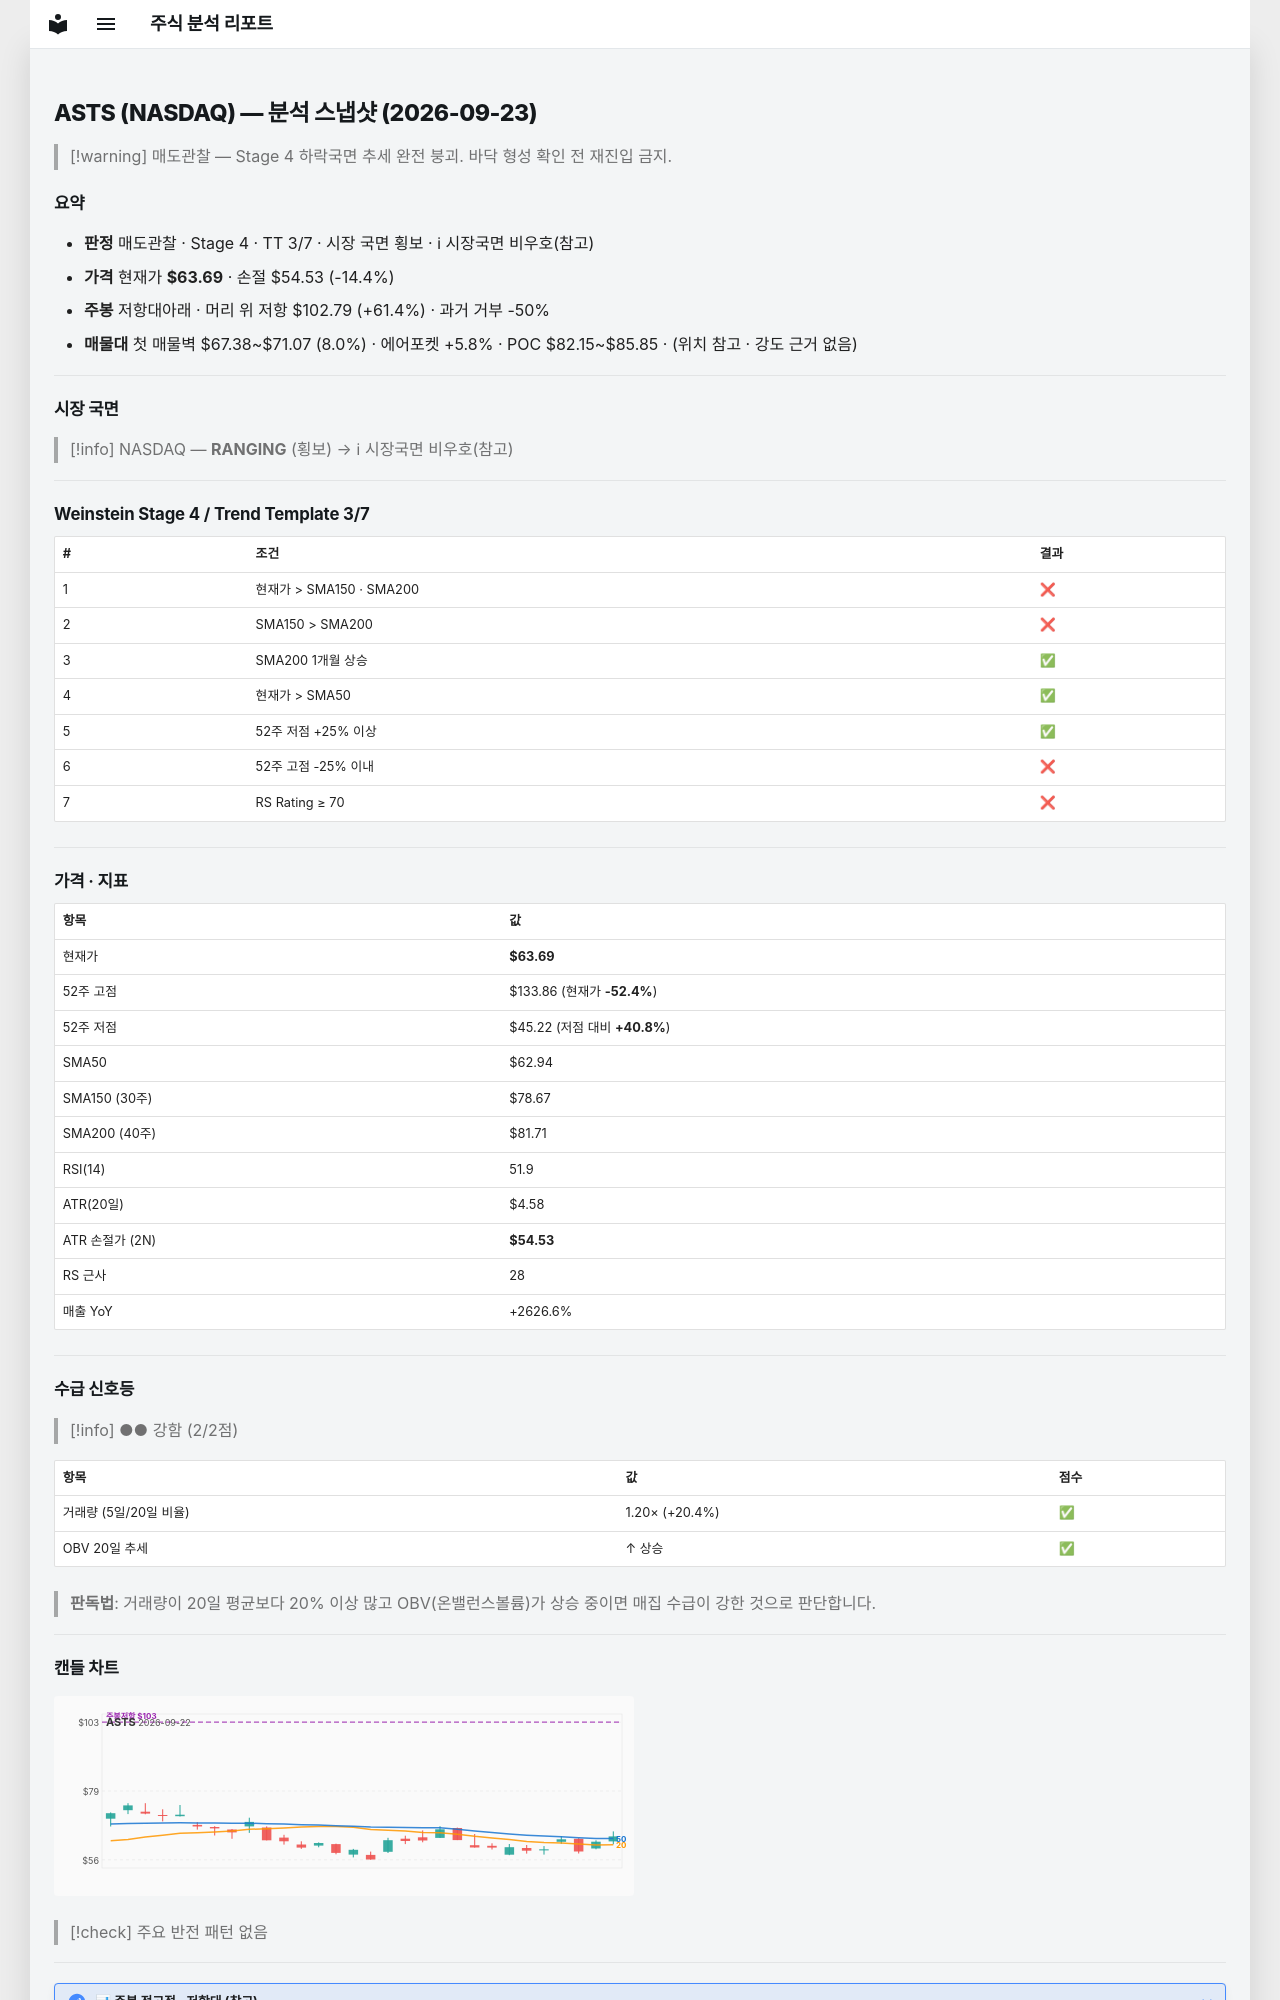

repository: soloandco/stock-reports · page: snapshots/ASTS-2026-09-23/index.html · generator: mkdocs

---
type: analysis-snapshot
title: ASTS 분석 스냅샷
ticker: ASTS
market: NASDAQ
created: 2026-09-23
updated: 2026-09-23
bar-date: 2026-09-22
verdict: 매도관찰
real-rr: 4.27
sma50-gap-pct: 1.2
weekly-position: 저항대아래
weekly-overhead-price: 102.79
weekly-overhead-pct: 61.4
stage: 4
trend-template-score: 3
tt-max: 7
price: 63.689998626708984
stop-price: 54.53492687632905
market-regime: RANGING
supply-demand-score: 2/2
supply-demand-label: 강함
status: tracking
tags:
  - stock-agent
  - watchlist
  - ASTS
  - analysis
related:
  - "[[analysis-template]]"
---

# ASTS (NASDAQ) — 분석 스냅샷 (2026-09-23)

> [!warning] 매도관찰 — Stage 4 하락국면
> 추세 완전 붕괴. 바닥 형성 확인 전 재진입 금지.

## 요약

- **판정** 매도관찰 · Stage 4 · TT 3/7 · 시장 국면 횡보 · ℹ 시장국면 비우호(참고)
- **가격** 현재가 **$63.69** · 손절 $54.53 (-14.4%)
- **주봉** 저항대아래 · 머리 위 저항 $102.79 (+61.4%) · 과거 거부 -50%
- **매물대** 첫 매물벽 $67.38~$71.07 (8.0%) · 에어포켓 +5.8% · POC $82.15~$85.85 · (위치 참고 · 강도 근거 없음)

---

## 시장 국면

> [!info] NASDAQ — **RANGING** (횡보) → ℹ 시장국면 비우호(참고)

---

## Weinstein Stage 4 / Trend Template 3/7

| # | 조건 | 결과 |
|---|------|------|
| 1 | 현재가 > SMA150 · SMA200 | ❌ |
| 2 | SMA150 > SMA200 | ❌ |
| 3 | SMA200 1개월 상승 | ✅ |
| 4 | 현재가 > SMA50 | ✅ |
| 5 | 52주 저점 +25% 이상 | ✅ |
| 6 | 52주 고점 -25% 이내 | ❌ |
| 7 | RS Rating ≥ 70 | ❌ |

---

## 가격 · 지표

| 항목 | 값 |
|------|---|
| 현재가 | **$63.69** |
| 52주 고점 | $133.86 (현재가 **-52.4%**) |
| 52주 저점 | $45.22 (저점 대비 **+40.8%**) |
| SMA50 | $62.94 |
| SMA150 (30주) | $78.67 |
| SMA200 (40주) | $81.71 |
| RSI(14) | 51.9 |
| ATR(20일) | $4.58 |
| ATR 손절가 (2N) | **$54.53** |
| RS 근사 | 28 |
| 매출 YoY | +2626.6% |

---
## 수급 신호등

> [!info] ●● 강함 (2/2점)

| 항목 | 값 | 점수 |
|------|------|------|
| 거래량 (5일/20일 비율) | 1.20× (+20.4%) | ✅ |
| OBV 20일 추세 | ↑ 상승 | ✅ |

> **판독법**: 거래량이 20일 평균보다 20% 이상 많고 OBV(온밸런스볼륨)가 상승 중이면 매집 수급이 강한 것으로 판단합니다.

---
